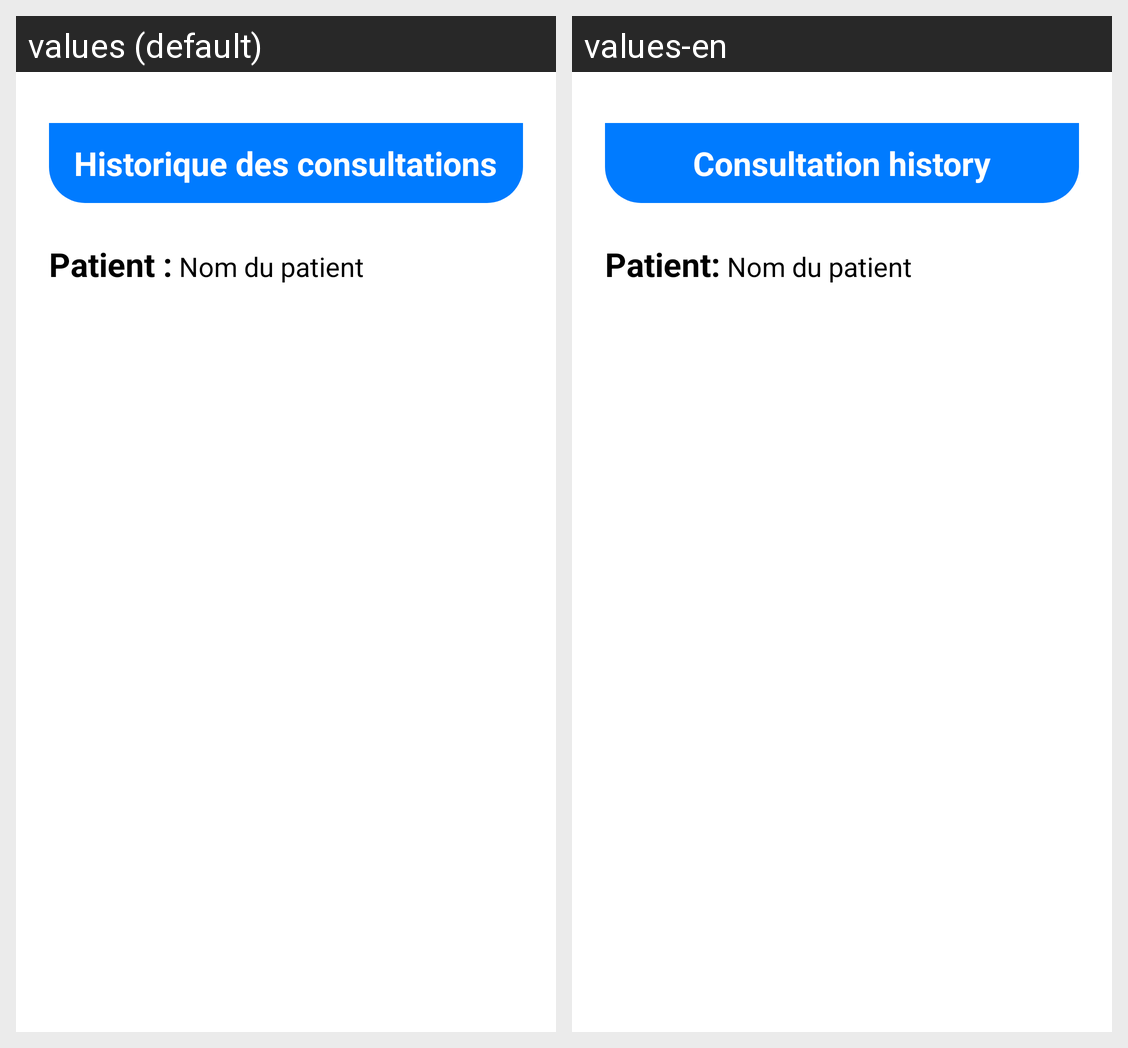

Locale-by-locale string values for the Android screen shown in this grid:
Android screen res/layout/activity_patient_medical_history.xml rendered under 2 locales, left to right: values (default), values-en. Device: Nexus 5 (rendered at 1080×1920; each locale shown at half size, 540×960, under a caption strip naming it); theme Theme.ProjetMediAssist.
Strings drawn on this screen, with the default value and each locale's value (text and hints the layout hard-codes, and strings that could not be matched under every locale, appear in the picture but are not listed):

medical_history_title
  values: Historique des consultations
  values-en: Consultation history

medical_history_patient_label
  values: Patient :
  values-en: Patient:

medical_history_detail_patient
  values: Patient :
  values-en: Patient:
